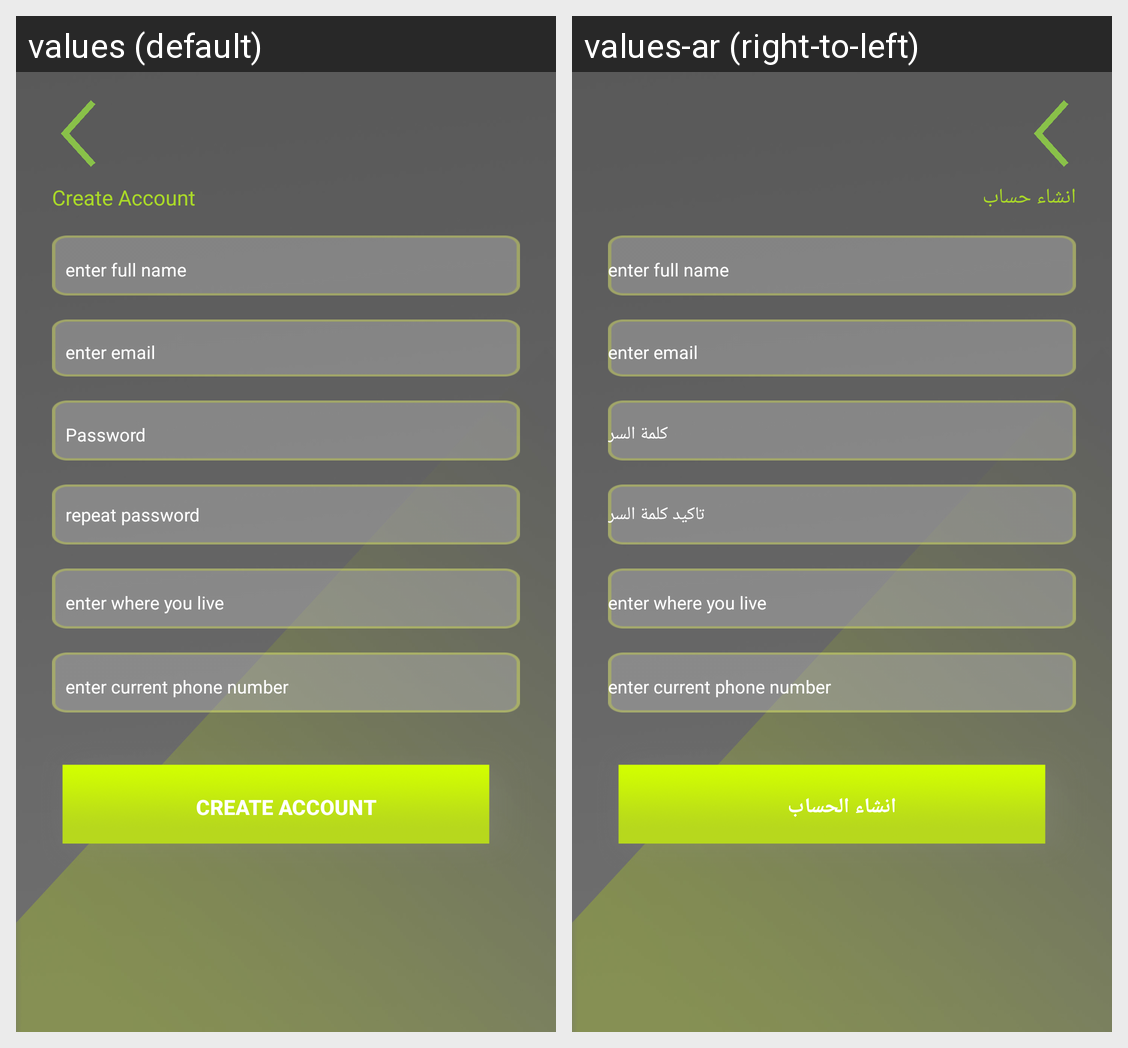

The Android screen above is rendered under two locales of the same app. Produce the string resources it draws, with the default and per-locale values.
Android screen res/layout/activity_registration.xml rendered under 2 locales, left to right: values (default), values-ar (right-to-left). Device: Nexus 5 (rendered at 1080×1920; each locale shown at half size, 540×960, under a caption strip naming it); theme AppTheme.
Strings drawn on this screen, with the default value and each locale's value (text and hints the layout hard-codes, and strings that could not be matched under every locale, appear in the picture but are not listed):

R_title
  values: Create Account
  values-ar: انشاء حساب

hint_password
  values: Password
  values-ar: كلمة السر

hint_confirm
  values: repeat password
  values-ar: تاكيد كلمة السر

create_account
  values: create account
  values-ar: انشاء الحساب
